pico-8 play session: mixed d-pad (fixed 12-tick cycle)

[t = 1 s] mixed d-pad (1.2s cycle ×~1): → ← ↑ ↓ + 🅾/❎ taps, ~1s
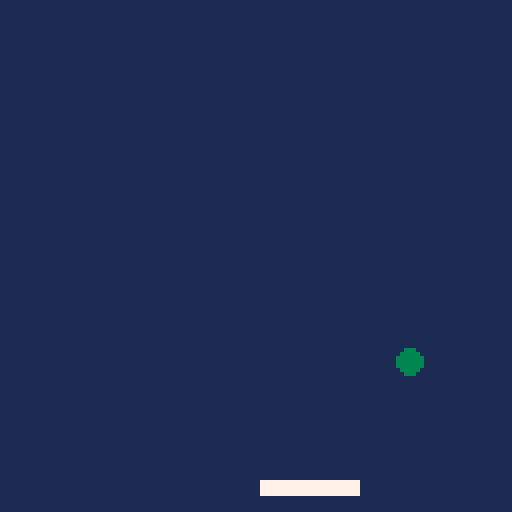

pico-8 cartridge
version 16
__lua__
-- where does the ball begin?
ball_x = 3
x_speed = 3
ball_y = 15
y_speed = 3
ball_size = 3
col = 0


pad_x = 52
pad_y = 120
--paddle speed
pad_speed = 0
--paddle size
pad_w = 24
pad_h = 3
pad_c = 7

function _init()
cls()
end

function _update()
	buttpress = false
	--always resets to false each frame
	if btn(0) then
	--left(can do += instead)
	pad_speed =-5
	--pad_x = pad_x-5
	end
	if btn(1) then
	--right(can do += instead)
	pad_speed+=5
	--pad_x = pad_x+5
	end
	--if at the frame update 
	--a button isn't getting
	--pressed, slow down
	if not (buttpress) then
	pad_speed = pad_speed/1.7 
	end
	pad_x+=pad_speed
	
	--this is for ball speed
ball_y = ball_y+y_speed
ball_x = ball_x+x_speed

	--these are statements about ball movement.
	--can also make these 2 if into 1 with "or"
	if ball_x > 127 
	then x_speed = -3
	sfx(0) 
	end

	if ball_x < 1 
	then x_speed = 3 
	sfx(0)
	end

	if ball_y > 127 
	then y_speed = -3 
	sfx(0)
	end

	if ball_y < 1 
	then y_speed = 3
	sfx(0)
	end
end

function _draw()
	--background - ball - paddle
	rectfill(0,0,127,127,1)
	circfill(ball_x,ball_y,ball_size,3)
	rectfill(pad_x, pad_y,pad_x+pad_w,pad_y+pad_h,pad_c)
end
